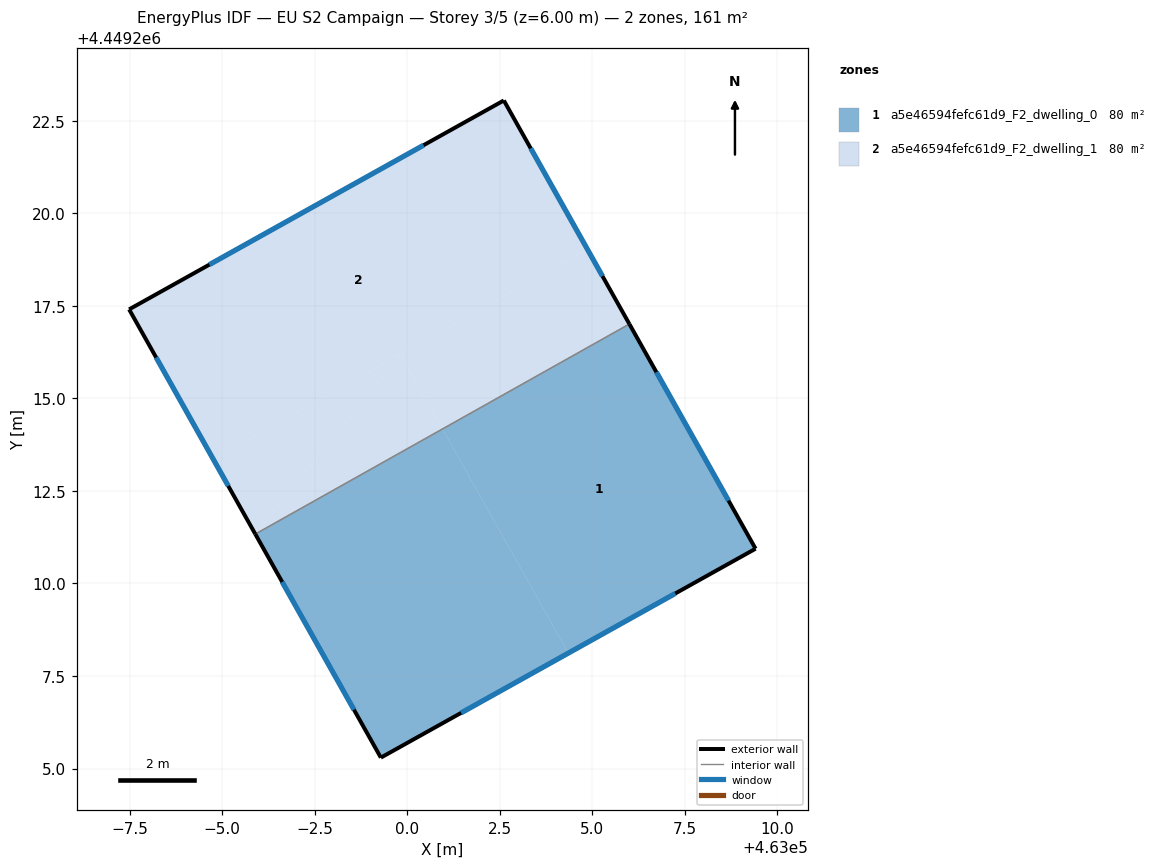
=== STOREY PLAN SPEC (per zone: floor XY polygon, exterior-wall plan segments, windows/doors) ===
zone 1: a5e46594fefc61d9_F2_dwelling_0  (80.5 m²)
  floor: (463000.95, 4449214.17) (463004.35, 4449208.12) (462999.28, 4449205.29) (462995.89, 4449211.33)
  floor: (463006.00, 4449217.01) (463009.41, 4449210.94) (463004.35, 4449208.12) (463000.95, 4449214.17)
  exterior wall: (463009.41, 4449210.94) – (463006.00, 4449217.01)  [7.0 m]
    window: (463008.68, 4449212.24) – (463006.73, 4449215.71)  [6.8 m²]
  exterior wall: (462999.28, 4449205.29) – (463009.41, 4449210.94)  [11.6 m]
    window: (463001.45, 4449206.50) – (463007.24, 4449209.73)  [11.4 m²]
  exterior wall: (462995.89, 4449211.33) – (462999.28, 4449205.29)  [6.9 m]
    window: (462996.62, 4449210.04) – (462998.56, 4449206.59)  [6.8 m²]
  interior walls: 1
zone 2: a5e46594fefc61d9_F2_dwelling_1  (80.5 m²)
  floor: (462999.82, 4449216.19) (463000.95, 4449214.17) (462995.89, 4449211.33)
  floor: (463004.86, 4449219.03) (463006.00, 4449217.01) (463000.95, 4449214.17) (462999.82, 4449216.19)
  floor: (463002.61, 4449223.05) (463004.86, 4449219.03) (462994.76, 4449213.35) (462992.48, 4449217.40)
  floor: (462999.82, 4449216.19) (462995.89, 4449211.33) (462994.76, 4449213.35)
  exterior wall: (463002.61, 4449223.05) – (462992.48, 4449217.40)  [11.6 m]
    window: (463000.44, 4449221.84) – (462994.65, 4449218.61)  [11.4 m²]
  exterior wall: (463006.00, 4449217.01) – (463002.61, 4449223.05)  [6.9 m]
    window: (463005.27, 4449218.30) – (463003.33, 4449221.75)  [6.8 m²]
  exterior wall: (462992.48, 4449217.40) – (462995.89, 4449211.33)  [7.0 m]
    window: (462993.21, 4449216.10) – (462995.16, 4449212.63)  [6.8 m²]
  interior walls: 1

=== DERIVED (storey summary) ===
Building: EU S2 Campaign
Storey: 3 of 5  (floor level z = 6.00 m)
Storey gross floor area: 161.0 m²
Zones on this storey: 2
  - a5e46594fefc61d9_F2_dwelling_0: floor 80.5 m²; exterior wall 25.5 m (76.4 m²); 3 window(s) 25.0 m²; WWR 32.7%
  - a5e46594fefc61d9_F2_dwelling_1: floor 80.5 m²; exterior wall 25.5 m (76.4 m²); 3 window(s) 25.0 m²; WWR 32.7%
Zone adjacency (shared interzone walls):
  - a5e46594fefc61d9_F2_dwelling_0 ↔ a5e46594fefc61d9_F2_dwelling_1